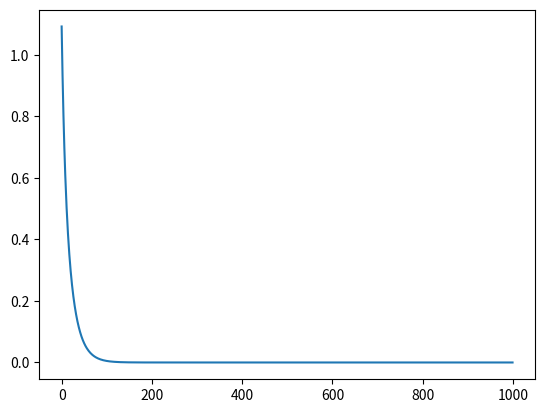

This figure's Python source:
"""
------------------->GRADIENT DESCENT<--------------------
Using Gradient Descent to Bypass the Dummy Variable Trap
---------------------------------------------------------
"""
import numpy as np
import matplotlib.pyplot as plt

# sample size 
N = 10

# feature dimension
D = 3

# inputs
X = np.zeros([N, D])

# set the bias term
X[:,0] = 1
X[:5,1] = 1
X[5:,2] = 1

# targets
Y = np.array([0]*5 + [1]*5)

costs = []
w = np.random.randn(D) / np.sqrt(D)
learning_rate = 0.005

for t in range(1000):
    Yhat = X.dot(w)
    delta = Yhat - Y
    w = w - learning_rate*X.T.dot(delta)
    mse = delta.dot(delta)
    costs.append(mse)

plt.plot(costs)
plt.show()